2-way image classification set "data" from GitHub (bhavesh0706/TB-Screen-AI); label vocabulary: normal, tuberculosis.

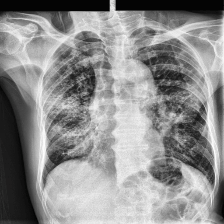
Label: tuberculosis

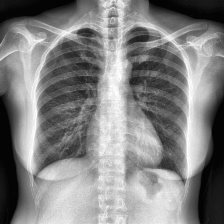
Label: normal

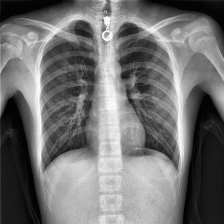
Label: normal

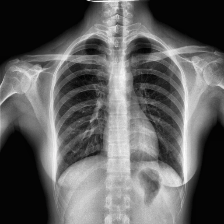
Label: normal

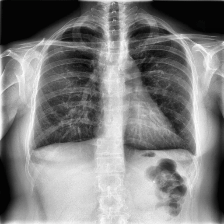
Label: tuberculosis

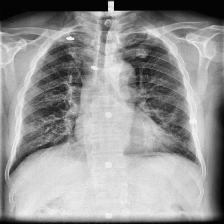
Label: tuberculosis
